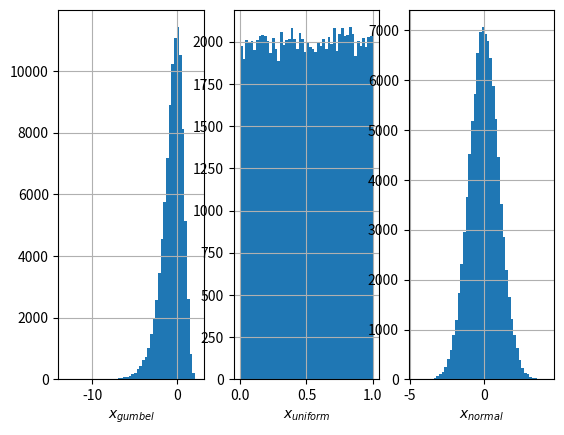
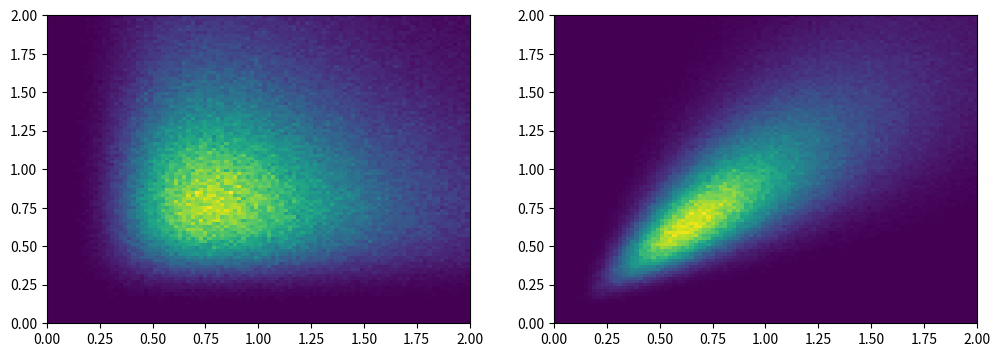

Write the Python code that produced these figures, in order.
from scipy.stats import gumbel_l, norm
from matplotlib import pyplot as plt

gumbel = gumbel_l()
xg = gumbel.rvs(100000)
xu = gumbel.cdf(xg)
xn = norm.ppf(xu)
sub1 = plt.subplot(1, 3, 1)
sub1.hist(xg, 50)
sub1.grid(True)
sub1.set_xlabel(r"$x_{gumbel}$")
sub2 = plt.subplot(1, 3, 2)
sub2.hist(xu, 50)
sub2.grid(True)
sub2.set_xlabel(r"$x_{uniform}$")
sub3 = plt.subplot(1, 3, 3)
sub3.hist(xn, 50)
sub3.grid(True)
sub3.set_xlabel(r"$x_{normal}$")
plt.show()


from scipy.stats import beta, uniform
x = uniform.rvs(size=10)
b = beta(a=3, b=10)
x_b = b.ppf(x)
print (x_b)



from scipy.stats import lognorm, multivariate_normal, norm
import numpy as np
np.random.seed(1)
samples = 1000000
l1_uncorr = lognorm(0.5).rvs(size=samples)
l2_uncorr = lognorm(0.5).rvs(size=samples)
mvnorm = multivariate_normal(mean = (0, 0),
                             cov = [[1, 0.8],
                                    [0.8, 1]])

x = mvnorm.rvs(size=samples)
x_corr = norm.cdf(x)
l1_corr = lognorm(0.5).ppf(x_corr[:, 0])
l2_corr = lognorm(0.5).ppf(x_corr[:, 1])
plt.figure(figsize=(12, 4))
sub1 = plt.subplot(1, 2, 1)
sub1.hist2d(l1_uncorr, l2_uncorr, range=[[0, 2], [0, 2]], bins=(100, 100))
sub2 = plt.subplot(1, 2, 2)
sub2.hist2d(l1_corr, l2_corr, range=[[0, 2], [0, 2]], bins=(100, 100))
plt.show()

default_6m = lognorm(0.5).cdf(.5)
print(default_6m**2)

#success = 0.0
#for i in range(samples):
#    if max(x_corr[i]) < default_6m:
#        success += 1

success = len(x_corr[np.max(x_corr, axis=1) < default_6m])
print (success/samples)




import numpy as np
from scipy.stats import norm

PDF1 = np.array([0.065, 0.081, 0.072, 0.064, 0.059])
PDF2 = np.array([0.238, 0.152, 0.113, 0.092, 0.072])
C1 = PDF1.cumsum()
C2 = PDF2.cumsum()
for c in C1:
    print ("{:.3f} −> {:.4f}".format(c, norm.ppf(c)))
print ("")
for c in C2:
    print ("{:.3f} −> {:.4f}".format(c, norm.ppf(c)))

from scipy.stats import multivariate_normal
g = multivariate_normal(mean=[0,0],
                        cov=[[1, 0.4],
                             [0.4, 1]])
print (g.cdf([-1.5141, -0.7128]))


